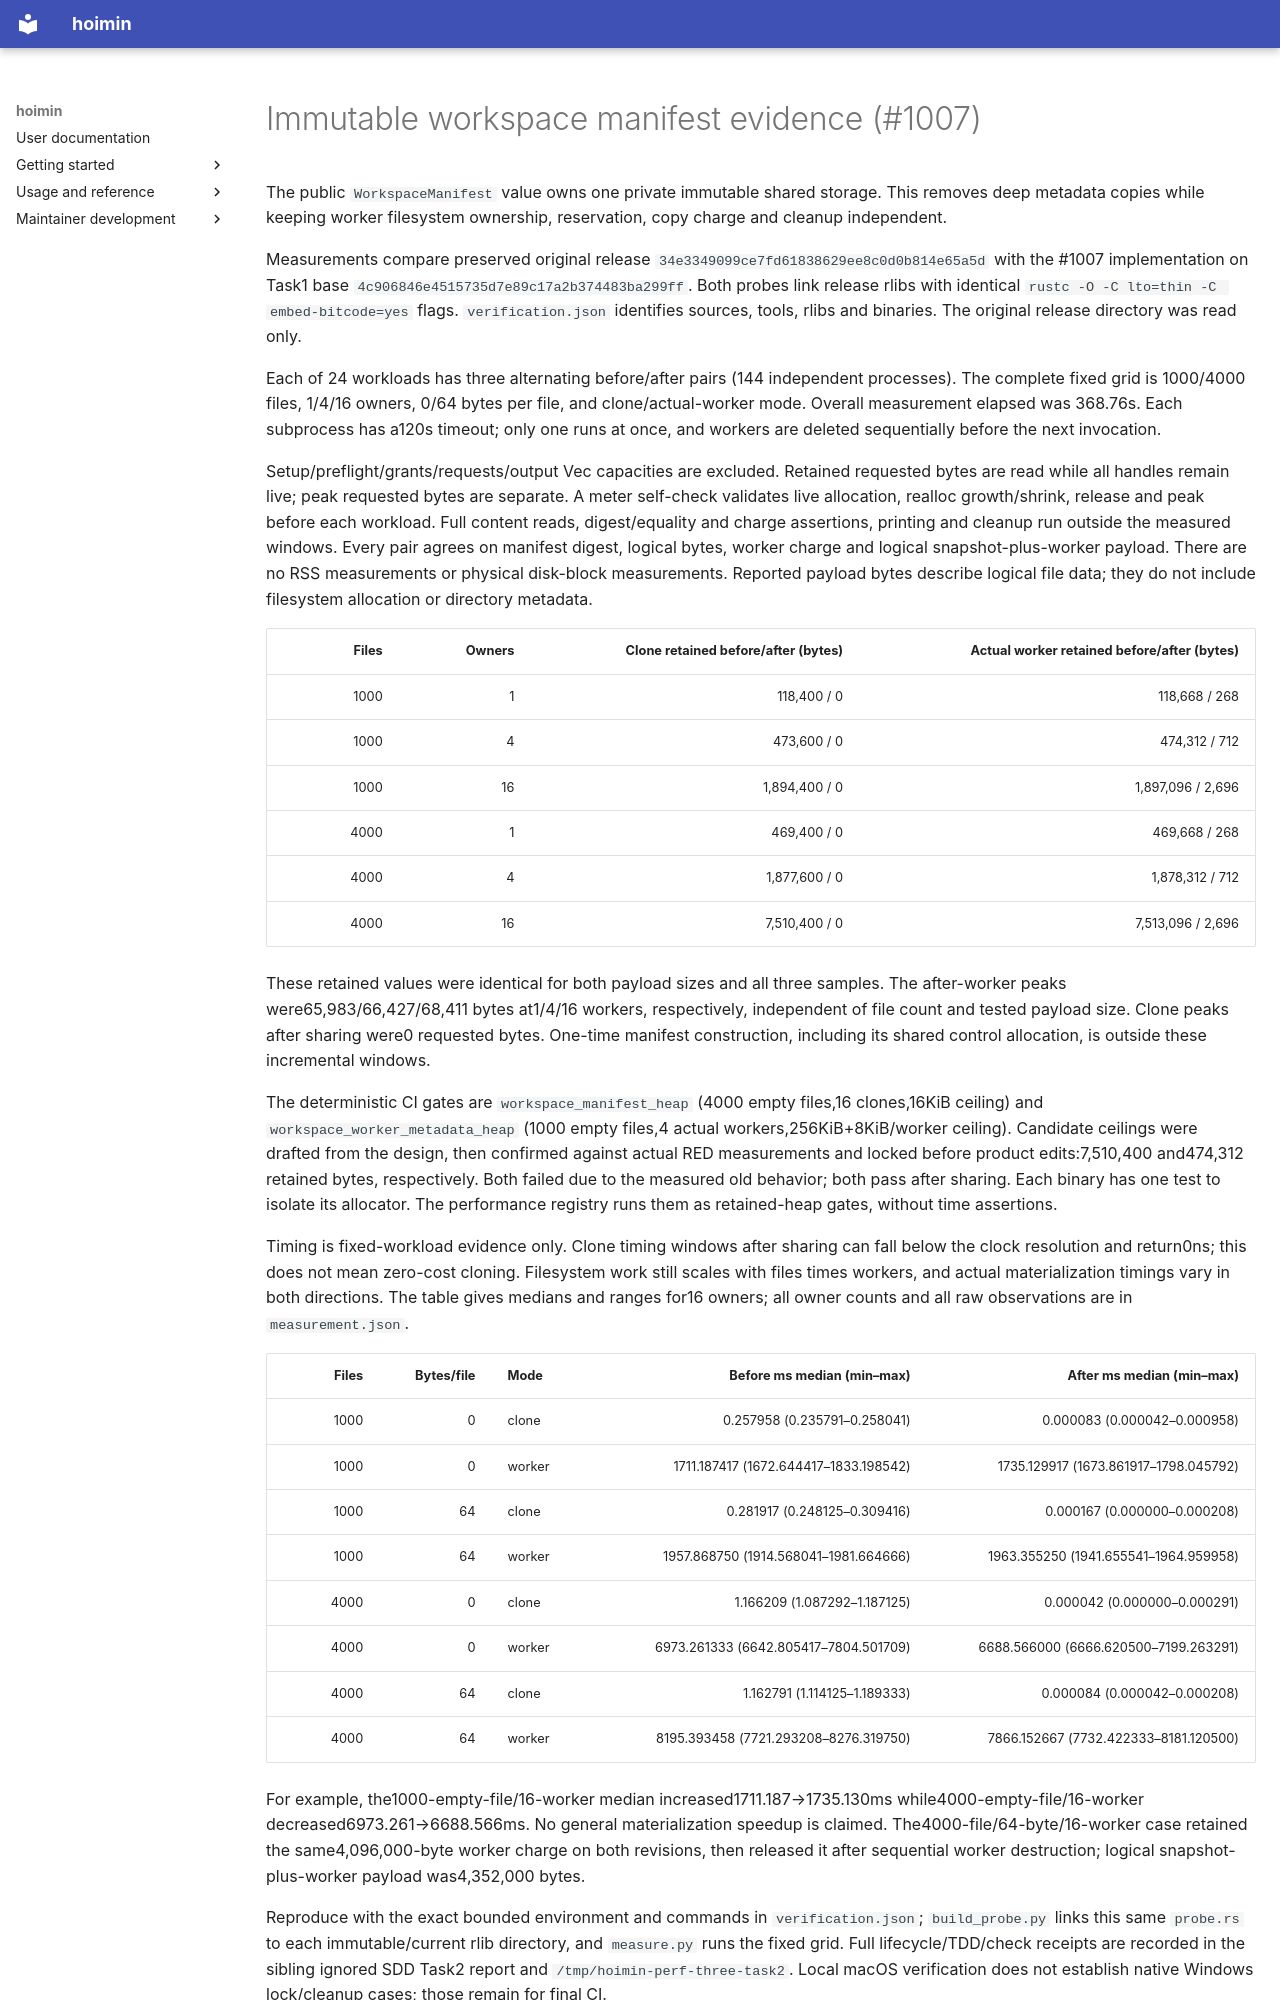

repository: HayaoSuzuki/hoimin · page: development/work/maintenance/2026-10-20-issue-1007/index.html · generator: mkdocs

# Immutable workspace manifest evidence (#1007)

The public `WorkspaceManifest` value owns one private immutable shared storage. This removes deep metadata copies while keeping worker filesystem ownership, reservation, copy charge and cleanup independent.

Measurements compare preserved original release `34e3349099ce7fd61838629ee8c0d0b814e65a5d` with the #1007 implementation on Task1 base `4c906846e4515735d7e89c17a2b374483ba299ff`. Both probes link release rlibs with identical `rustc -O -C lto=thin -C embed-bitcode=yes` flags. `verification.json` identifies sources, tools, rlibs and binaries. The original release directory was read only.

Each of 24 workloads has three alternating before/after pairs (144 independent processes). The complete fixed grid is 1000/4000 files, 1/4/16 owners, 0/64 bytes per file, and clone/actual-worker mode. Overall measurement elapsed was 368.76s. Each subprocess has a120s timeout; only one runs at once, and workers are deleted sequentially before the next invocation.

Setup/preflight/grants/requests/output Vec capacities are excluded. Retained requested bytes are read while all handles remain live; peak requested bytes are separate. A meter self-check validates live allocation, realloc growth/shrink, release and peak before each workload. Full content reads, digest/equality and charge assertions, printing and cleanup run outside the measured windows. Every pair agrees on manifest digest, logical bytes, worker charge and logical snapshot-plus-worker payload. There are no RSS measurements or physical disk-block measurements. Reported payload bytes describe logical file data; they do not include filesystem allocation or directory metadata.

| Files | Owners | Clone retained before/after (bytes) | Actual worker retained before/after (bytes) |
| ---: | ---: | ---: | ---: |
| 1000 | 1 | 118,400 / 0 | 118,668 / 268 |
| 1000 | 4 | 473,600 / 0 | 474,312 / 712 |
| 1000 | 16 | 1,894,400 / 0 | 1,897,096 / 2,696 |
| 4000 | 1 | 469,400 / 0 | 469,668 / 268 |
| 4000 | 4 | 1,877,600 / 0 | 1,878,312 / 712 |
| 4000 | 16 | 7,510,400 / 0 | 7,513,096 / 2,696 |

These retained values were identical for both payload sizes and all three samples. The after-worker peaks were65,983/66,427/68,411 bytes at1/4/16 workers, respectively, independent of file count and tested payload size. Clone peaks after sharing were0 requested bytes. One-time manifest construction, including its shared control allocation, is outside these incremental windows.

The deterministic CI gates are `workspace_manifest_heap` (4000 empty files,16 clones,16KiB ceiling) and `workspace_worker_metadata_heap` (1000 empty files,4 actual workers,256KiB+8KiB/worker ceiling). Candidate ceilings were drafted from the design, then confirmed against actual RED measurements and locked before product edits:7,510,400 and474,312 retained bytes, respectively. Both failed due to the measured old behavior; both pass after sharing. Each binary has one test to isolate its allocator. The performance registry runs them as retained-heap gates, without time assertions.

Timing is fixed-workload evidence only. Clone timing windows after sharing can fall below the clock resolution and return0ns; this does not mean zero-cost cloning. Filesystem work still scales with files times workers, and actual materialization timings vary in both directions. The table gives medians and ranges for16 owners; all owner counts and all raw observations are in `measurement.json`.

| Files | Bytes/file | Mode | Before ms median (min–max) | After ms median (min–max) |
| ---: | ---: | --- | ---: | ---: |
| 1000 | 0 | clone | 0.257958 (0.235791–0.258041) | 0.000083 (0.000042–0.000958) |
| 1000 | 0 | worker | 1711.187417 (1672.644417–1833.198542) | 1735.129917 (1673.861917–1798.045792) |
| 1000 | 64 | clone | 0.281917 (0.248125–0.309416) | 0.000167 (0.000000–0.000208) |
| 1000 | 64 | worker | 1957.868750 (1914.568041–1981.664666) | 1963.355250 (1941.655541–1964.959958) |
| 4000 | 0 | clone | 1.166209 (1.087292–1.187125) | 0.000042 (0.000000–0.000291) |
| 4000 | 0 | worker | 6973.261333 (6642.805417–7804.501709) | 6688.566000 (6666.620500–7199.263291) |
| 4000 | 64 | clone | 1.162791 (1.114125–1.189333) | 0.000084 (0.000042–0.000208) |
| 4000 | 64 | worker | 8195.393458 (7721.293208–8276.319750) | 7866.152667 (7732.422333–8181.120500) |

For example, the1000-empty-file/16-worker median increased1711.187→1735.130ms while4000-empty-file/16-worker decreased6973.261→6688.566ms. No general materialization speedup is claimed. The4000-file/64-byte/16-worker case retained the same4,096,000-byte worker charge on both revisions, then released it after sequential worker destruction; logical snapshot-plus-worker payload was4,352,000 bytes.
